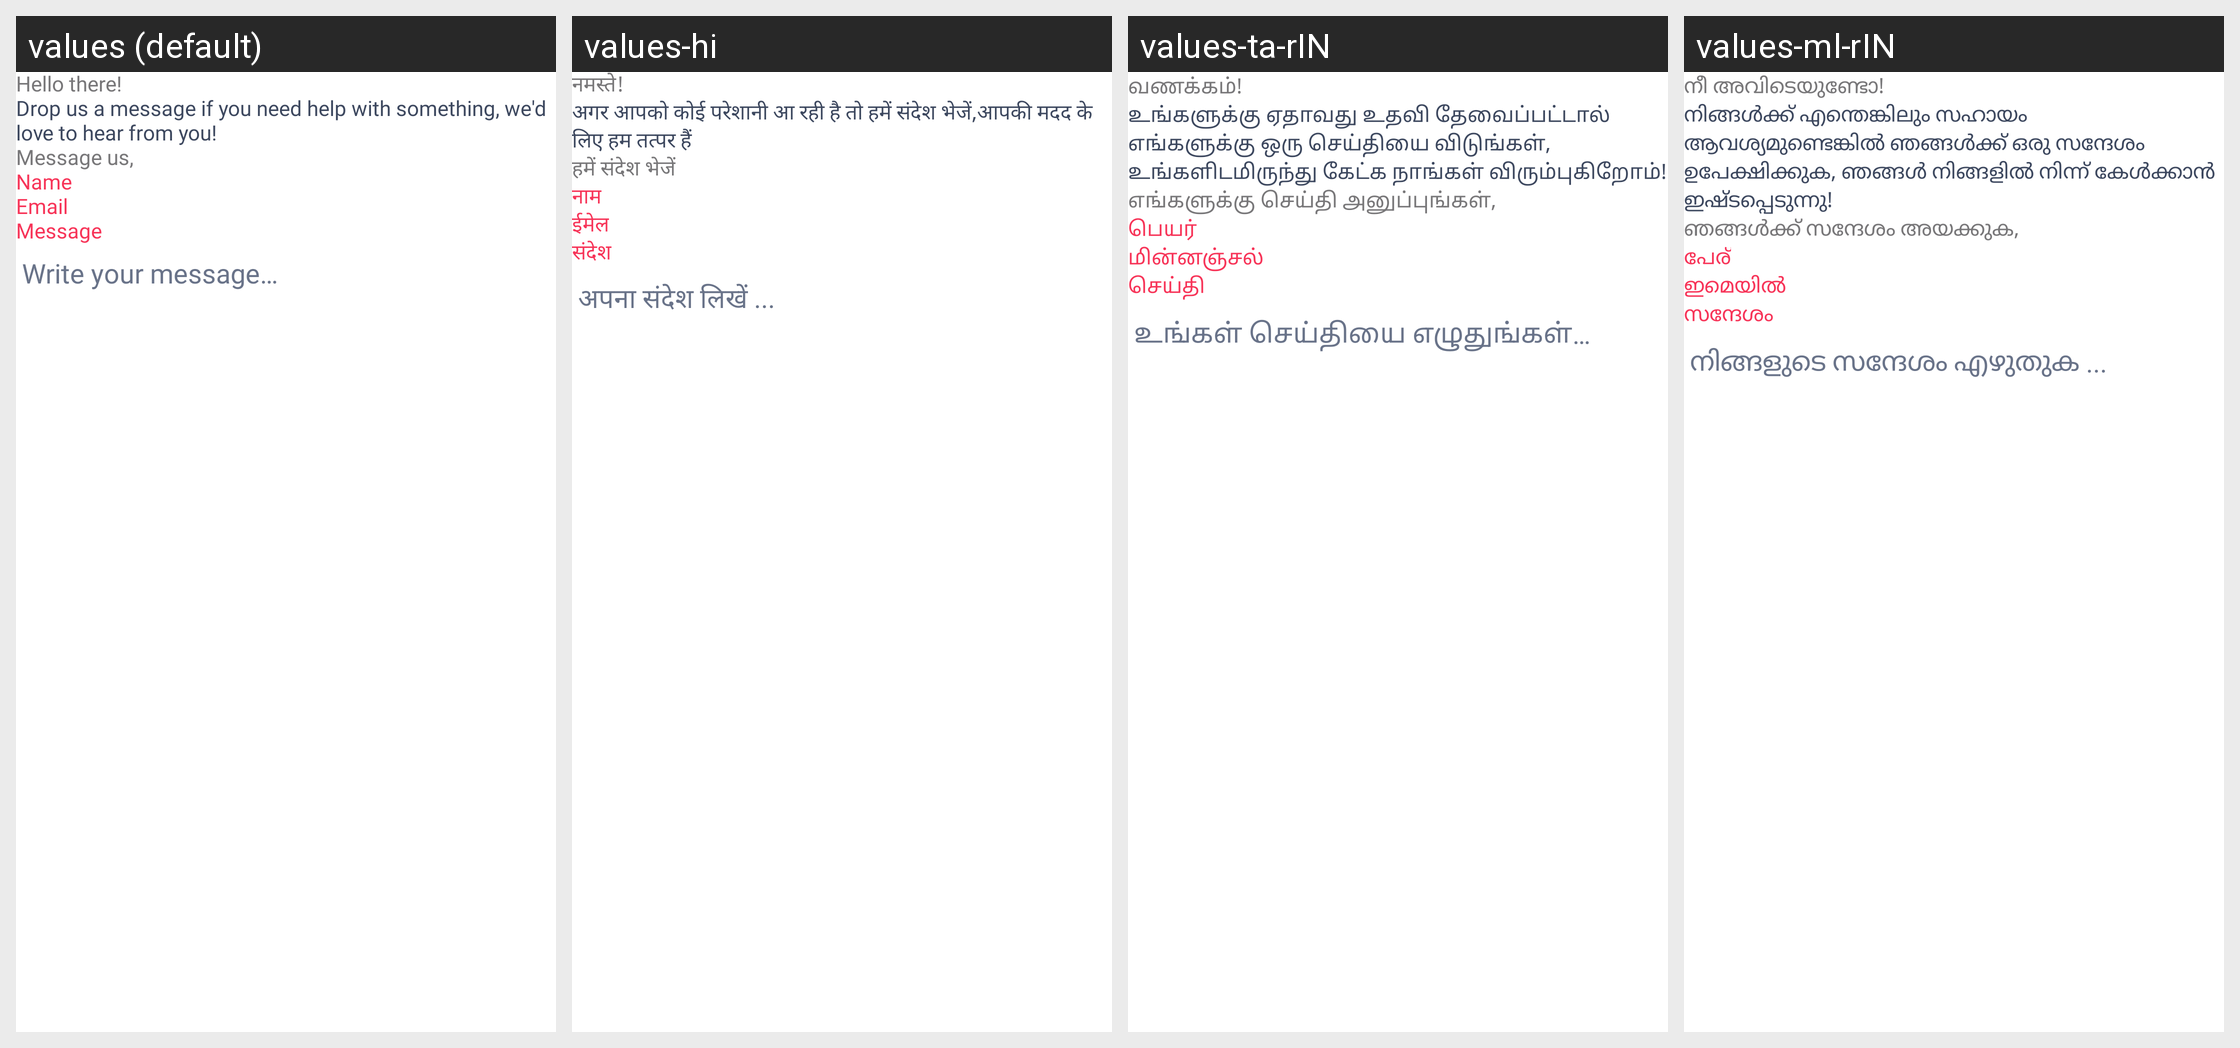

Strings drawn on this Android screen and how each of the app's shown locales translates them:
Android screen res/layout/activity_contact_us.xml rendered under 4 locales, left to right: values (default), values-hi, values-ta-rIN, values-ml-rIN. Device: Nexus 5 (rendered at 1080×1920; each locale shown at half size, 540×960, under a caption strip naming it); theme AppTheme.
Other locales in the repository, not shown: values-as-rIN, values-bn-rIN, values-gu-rIN, values-kn-rIN, values-mr-rIN, values-ne-rIN, values-or-rIN, values-pa-rIN, values-te-rIN.
Strings drawn on this screen, with the default value and each locale's value (text and hints the layout hard-codes, and strings that could not be matched under every locale, appear in the picture but are not listed):

help_there
  values: Hello there!
  values-hi: नमस्ते!
  values-ta-rIN: வணக்கம்!
  values-ml-rIN: നീ അവിടെയുണ്ടോ!

drop_msg
  values: Drop us a message if you need help with something, we'd love to hear from you!
  values-hi: अगर आपको कोई परेशानी आ रही है तो हमें संदेश भेजें,आपकी मदद के लिए हम तत्पर हैं
  values-ta-rIN: உங்களுக்கு ஏதாவது உதவி தேவைப்பட்டால் எங்களுக்கு ஒரு செய்தியை விடுங்கள், உங்களிடமிருந்து கேட்க நாங்கள் விரும்புகிறோம்!
  values-ml-rIN: നിങ്ങൾക്ക് എന്തെങ്കിലും സഹായം ആവശ്യമുണ്ടെങ്കിൽ ഞങ്ങൾക്ക് ഒരു സന്ദേശം ഉപേക്ഷിക്കുക, ഞങ്ങൾ നിങ്ങളിൽ നിന്ന് കേൾക്കാൻ ഇഷ്ടപ്പെടുന്നു!

msg
  values: Message us,
  values-hi: हमें संदेश भेजें
  values-ta-rIN: எங்களுக்கு செய்தி அனுப்புங்கள்,
  values-ml-rIN: ഞങ്ങൾക്ക് സന്ദേശം അയക്കുക,

name
  values: Name
  values-hi: नाम
  values-ta-rIN: பெயர்
  values-ml-rIN: പേര്

email
  values: Email
  values-hi: ईमेल
  values-ta-rIN: மின்னஞ்சல்
  values-ml-rIN: ഇമെയിൽ

mesg
  values: Message
  values-hi: संदेश
  values-ta-rIN: செய்தி
  values-ml-rIN: സന്ദേശം

write_your_message
  values: Write your message…
  values-hi: अपना संदेश लिखें ...
  values-ta-rIN: உங்கள் செய்தியை எழுதுங்கள்…
  values-ml-rIN: നിങ്ങളുടെ സന്ദേശം എഴുതുക ...
